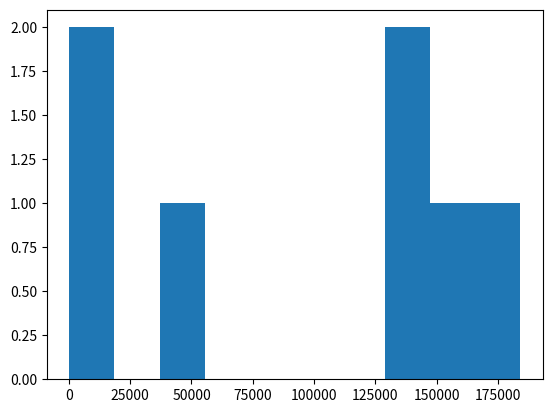

This figure's Python source:
# importing matplotlib module 
from matplotlib import pyplot as plt
  
# Y-axis values
death_cases= [213,2729,37718,184064,143119,136073,165003]
  
# Function to plot histogram
plt.hist(death_cases)
  
# Function to show the plot
plt.show()